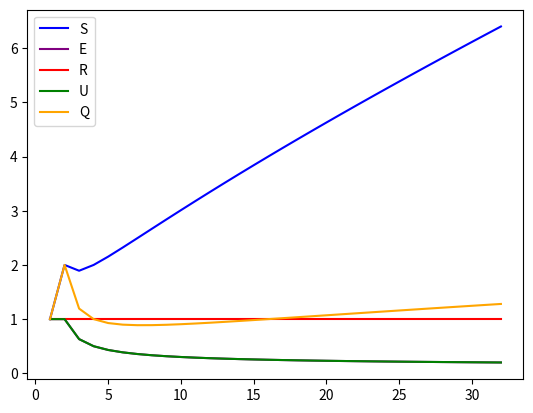

Recreate this plot in Python.
"""
Am considerat algoritmul de reducere paralela cu scopul de a calcula
suma elementelor unui vector. Mai multe detalii aici:
[redacted]
https://www.sintef.no/globalassets/upload/ikt/9011/simoslo/evita/2008/morken.pdf
"""

import numpy as np
import matplotlib.pyplot as plt
from math import log2

p = 32
x = np.arange(1, p + 1, 1)

def O1(n):
    return n
    
def On(n):
    return n
    
def T1(n):
    return n
    
def Tn(n):
    if n > 1:
        return log2(n)
    else:
        return n
    
def S(n):
    return T1(n) / Tn(n)
    
def E(n):
    return S(n) / n

def R(n):
    return On(n) / O1(n)
    
def U(n):
    return R(n) * E(n)
    
def Q(n):
    return S(n) * E(n) / R(n)
    

def Values(Func):
    return np.array([Func(n) for n in range(1, p + 1)])



plt.figure()

plt.subplot()
plt.plot(x, Values(S), 'blue')

plt.subplot()
plt.plot(x, Values(E), 'purple')

plt.subplot()
plt.plot(x, Values(R), 'red')

plt.subplot()
plt.plot(x, Values(U), 'green')

plt.subplot()
plt.plot(x, Values(Q), 'orange')

plt.legend(['S', 'E', 'R', 'U', 'Q'])
plt.show()

